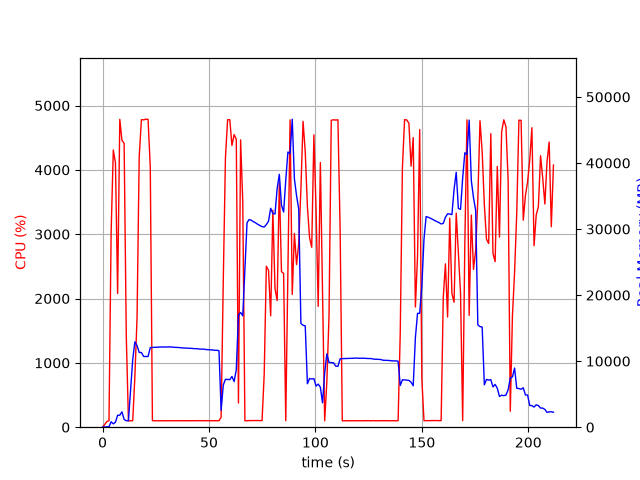

Data behind this chart, as committed beside it:
elapsed_time, nproc, cpu, mem_real, mem_virtual
4.696846008300781e-05, 1, 0.0, 11.76, 3187
1.008, 2, 41.7, 45.76, 163.3
2.018, 1, 88.1, 51.72, 150.7
3.026, 1, 101.2, 78.78, 696.7
4.034, 1, 3027, 820.9, 5184
5.052, 1, 4308, 510.1, 5184
6.064, 1, 4109, 754.2, 5184
7.083, 1, 2078, 1810, 7084
8.101, 1, 4785, 1810, 7084
9.118, 1, 4458, 2326, 8620
10.14, 1, 4412, 1176, 8620
11.16, 1, 1409, 978.2, 9644
12.16, 1, 99.3, 978.2, 9644
13.17, 1, 99.3, 5623, 30814
14.18, 1, 100.3, 10235, 30814
15.18, 1, 784.5, 12921, 30814
16.21, 1, 1702, 12351, 30814
17.22, 1, 4199, 11315, 30814
18.26, 1, 4780, 11312, 30814
19.31, 1, 4777, 10706, 30814
20.35, 1, 4787, 10705, 30814
21.38, 1, 4785, 10701, 30814
22.43, 1, 4035, 12056, 32314
23.43, 1, 101.3, 12078, 32314
24.44, 1, 99.3, 12092, 32314
25.45, 1, 101.2, 12103, 32314
26.46, 1, 99.2, 12124, 32314
27.46, 1, 100.2, 12146, 32314
28.47, 1, 100.2, 12136, 32314
29.48, 1, 100.2, 12144, 32314
30.49, 1, 101.2, 12147, 32314
31.49, 1, 100.3, 12150, 32314
32.5, 1, 100.3, 12143, 32314
33.51, 1, 101.2, 12098, 32314
34.52, 1, 100.3, 12083, 32314
35.52, 1, 101.3, 12072, 32314
36.53, 1, 100.1, 12035, 32314
37.54, 1, 101.0, 12002, 32314
38.55, 1, 101.1, 11988, 32314
39.56, 1, 100.0, 11985, 32314
40.57, 1, 101.1, 11946, 32314
41.58, 1, 100.1, 11939, 32314
42.59, 1, 101.1, 11905, 32314
43.6, 1, 100.1, 11899, 32314
44.61, 1, 101.1, 11881, 32314
45.62, 1, 102.0, 11820, 32314
46.63, 1, 100.1, 11822, 32314
47.64, 1, 101.0, 11821, 32314
48.65, 1, 102.0, 11749, 32314
49.65, 1, 100.1, 11741, 32314
50.66, 1, 101.1, 11711, 32314
51.67, 1, 101.1, 11703, 32314
52.68, 1, 101.0, 11637, 32314
53.69, 1, 100.1, 11646, 32314
54.7, 1, 101.1, 11581, 32314
55.71, 1, 155.6, 2556, 32314
56.72, 1, 2290, 6385, 32314
57.74, 1, 4193, 7253, 32314
58.76, 1, 4778, 7233, 32314
59.77, 1, 4780, 7200, 32314
... 150 more rows
